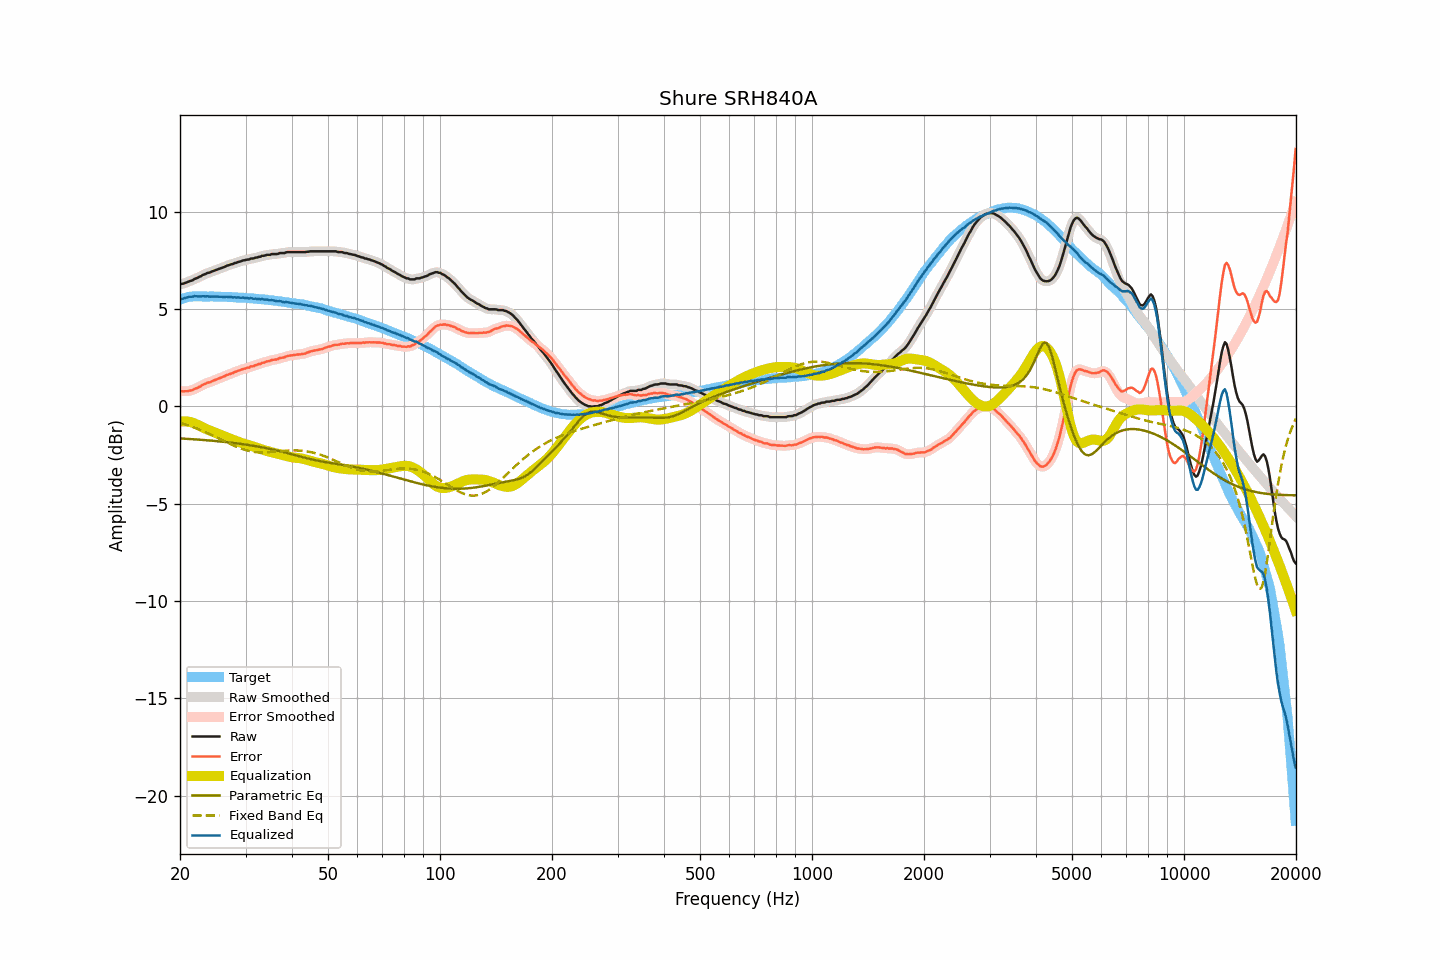

Source data for this figure (header and first rows):
frequency, raw, smoothed, error, error_smoothed, equalization, parametric_eq, fixed_band_eq, equalized_raw, equalized_smoothed, target
20.00, 6.26, 6.26, 0.78, 0.79, -0.78, -1.65, -0.85, 5.48, 5.48, 5.48
20.20, 6.29, 6.28, 0.78, 0.77, -0.77, -1.66, -0.87, 5.52, 5.51, 5.51
20.40, 6.30, 6.30, 0.76, 0.77, -0.77, -1.66, -0.90, 5.53, 5.54, 5.54
20.61, 6.33, 6.33, 0.77, 0.77, -0.77, -1.67, -0.92, 5.56, 5.56, 5.56
20.81, 6.36, 6.36, 0.77, 0.77, -0.78, -1.67, -0.95, 5.58, 5.58, 5.59
21.02, 6.39, 6.39, 0.77, 0.78, -0.79, -1.68, -0.98, 5.60, 5.61, 5.62
21.23, 6.43, 6.42, 0.80, 0.79, -0.80, -1.68, -1.01, 5.63, 5.62, 5.63
21.44, 6.45, 6.46, 0.82, 0.82, -0.82, -1.69, -1.03, 5.63, 5.63, 5.64
21.66, 6.48, 6.49, 0.84, 0.85, -0.85, -1.69, -1.06, 5.63, 5.64, 5.64
21.87, 6.54, 6.53, 0.90, 0.88, -0.88, -1.70, -1.10, 5.66, 5.65, 5.64
22.09, 6.57, 6.57, 0.92, 0.92, -0.92, -1.70, -1.13, 5.65, 5.65, 5.65
22.31, 6.60, 6.61, 0.95, 0.95, -0.96, -1.71, -1.16, 5.64, 5.65, 5.65
22.54, 6.65, 6.65, 1.00, 0.99, -1.00, -1.72, -1.19, 5.65, 5.65, 5.65
22.76, 6.68, 6.69, 1.03, 1.04, -1.04, -1.72, -1.23, 5.64, 5.65, 5.65
22.99, 6.74, 6.73, 1.10, 1.09, -1.08, -1.73, -1.26, 5.66, 5.65, 5.64
23.22, 6.77, 6.77, 1.13, 1.13, -1.12, -1.73, -1.30, 5.65, 5.65, 5.64
23.45, 6.80, 6.81, 1.16, 1.17, -1.16, -1.74, -1.33, 5.64, 5.65, 5.64
23.69, 6.85, 6.84, 1.21, 1.20, -1.19, -1.75, -1.37, 5.66, 5.64, 5.64
23.92, 6.86, 6.87, 1.22, 1.22, -1.23, -1.76, -1.41, 5.63, 5.64, 5.64
24.16, 6.89, 6.90, 1.24, 1.25, -1.26, -1.76, -1.45, 5.63, 5.64, 5.65
24.40, 6.93, 6.93, 1.29, 1.28, -1.29, -1.77, -1.48, 5.64, 5.63, 5.65
24.65, 6.96, 6.96, 1.33, 1.32, -1.32, -1.78, -1.52, 5.64, 5.64, 5.64
24.89, 6.99, 6.99, 1.36, 1.36, -1.35, -1.78, -1.56, 5.64, 5.64, 5.63
25.14, 7.02, 7.02, 1.39, 1.39, -1.39, -1.79, -1.60, 5.64, 5.64, 5.63
25.39, 7.05, 7.05, 1.42, 1.42, -1.42, -1.80, -1.65, 5.63, 5.63, 5.63
25.65, 7.08, 7.08, 1.45, 1.45, -1.46, -1.81, -1.69, 5.63, 5.63, 5.63
25.91, 7.11, 7.11, 1.49, 1.49, -1.49, -1.82, -1.73, 5.62, 5.62, 5.62
26.16, 7.14, 7.14, 1.52, 1.52, -1.52, -1.83, -1.77, 5.62, 5.62, 5.62
26.43, 7.17, 7.18, 1.55, 1.56, -1.56, -1.83, -1.81, 5.61, 5.62, 5.62
26.69, 7.22, 7.21, 1.60, 1.59, -1.59, -1.84, -1.85, 5.63, 5.62, 5.62
26.96, 7.24, 7.24, 1.62, 1.63, -1.62, -1.85, -1.89, 5.62, 5.62, 5.62
27.23, 7.27, 7.27, 1.66, 1.66, -1.66, -1.86, -1.93, 5.61, 5.61, 5.61
27.50, 7.30, 7.30, 1.69, 1.69, -1.69, -1.87, -1.97, 5.61, 5.61, 5.61
27.77, 7.31, 7.32, 1.71, 1.72, -1.72, -1.88, -2.01, 5.59, 5.60, 5.60
28.05, 7.36, 7.35, 1.76, 1.75, -1.75, -1.89, -2.04, 5.61, 5.60, 5.60
28.33, 7.37, 7.38, 1.78, 1.79, -1.79, -1.90, -2.08, 5.59, 5.59, 5.59
28.62, 7.41, 7.41, 1.82, 1.82, -1.82, -1.91, -2.11, 5.59, 5.59, 5.59
28.90, 7.43, 7.43, 1.85, 1.85, -1.85, -1.92, -2.15, 5.58, 5.58, 5.59
29.19, 7.45, 7.46, 1.88, 1.88, -1.88, -1.93, -2.18, 5.58, 5.58, 5.57
29.48, 7.49, 7.48, 1.91, 1.90, -1.90, -1.95, -2.20, 5.59, 5.58, 5.58
29.78, 7.50, 7.50, 1.93, 1.93, -1.93, -1.96, -2.23, 5.57, 5.58, 5.57
30.08, 7.52, 7.52, 1.95, 1.95, -1.95, -1.97, -2.26, 5.57, 5.56, 5.57
30.38, 7.54, 7.54, 1.98, 1.98, -1.98, -1.98, -2.28, 5.56, 5.56, 5.56
30.68, 7.54, 7.56, 1.99, 2.01, -2.00, -2.00, -2.30, 5.54, 5.55, 5.55
30.99, 7.59, 7.57, 2.05, 2.03, -2.03, -2.01, -2.32, 5.56, 5.54, 5.54
31.30, 7.59, 7.59, 2.05, 2.05, -2.05, -2.02, -2.33, 5.54, 5.54, 5.54
31.61, 7.60, 7.61, 2.06, 2.08, -2.08, -2.04, -2.34, 5.52, 5.53, 5.54
31.93, 7.64, 7.63, 2.11, 2.10, -2.11, -2.05, -2.35, 5.53, 5.52, 5.53
32.24, 7.64, 7.65, 2.13, 2.13, -2.13, -2.06, -2.36, 5.51, 5.51, 5.51
32.57, 7.68, 7.67, 2.17, 2.16, -2.16, -2.08, -2.37, 5.52, 5.51, 5.51
32.89, 7.68, 7.69, 2.17, 2.19, -2.19, -2.09, -2.37, 5.49, 5.50, 5.51
33.22, 7.73, 7.72, 2.24, 2.22, -2.22, -2.11, -2.37, 5.51, 5.50, 5.50
33.55, 7.73, 7.74, 2.24, 2.25, -2.24, -2.12, -2.37, 5.49, 5.49, 5.49
33.89, 7.75, 7.76, 2.27, 2.28, -2.27, -2.14, -2.37, 5.48, 5.49, 5.48
34.23, 7.78, 7.77, 2.30, 2.29, -2.30, -2.16, -2.37, 5.48, 5.47, 5.48
34.57, 7.78, 7.78, 2.32, 2.32, -2.32, -2.17, -2.36, 5.46, 5.46, 5.46
34.92, 7.78, 7.80, 2.33, 2.34, -2.34, -2.19, -2.36, 5.44, 5.46, 5.45
35.27, 7.82, 7.81, 2.37, 2.36, -2.36, -2.21, -2.35, 5.46, 5.45, 5.45
35.62, 7.82, 7.82, 2.39, 2.38, -2.38, -2.23, -2.34, 5.44, 5.44, 5.43
35.97, 7.82, 7.82, 2.40, 2.40, -2.40, -2.25, -2.34, 5.42, 5.42, 5.42
... 635 more rows
